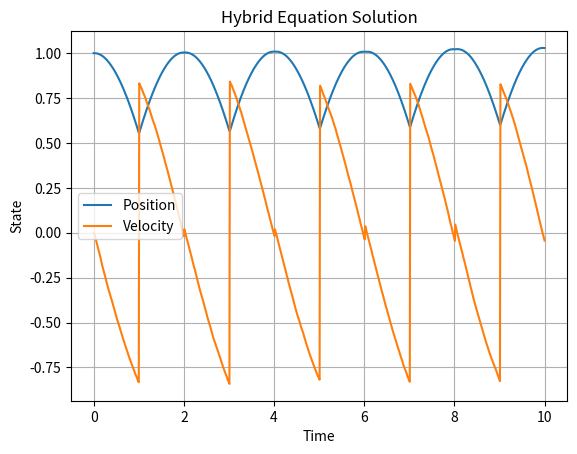
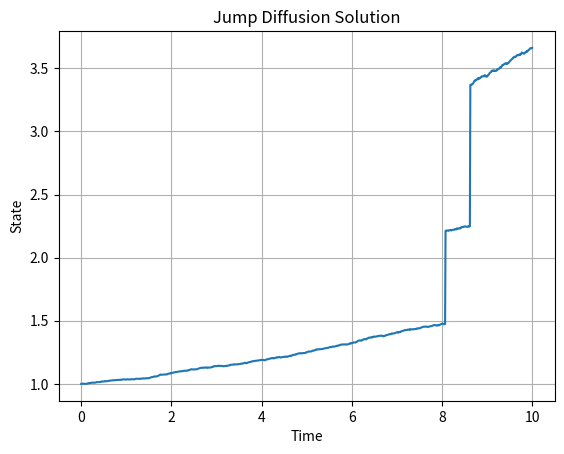
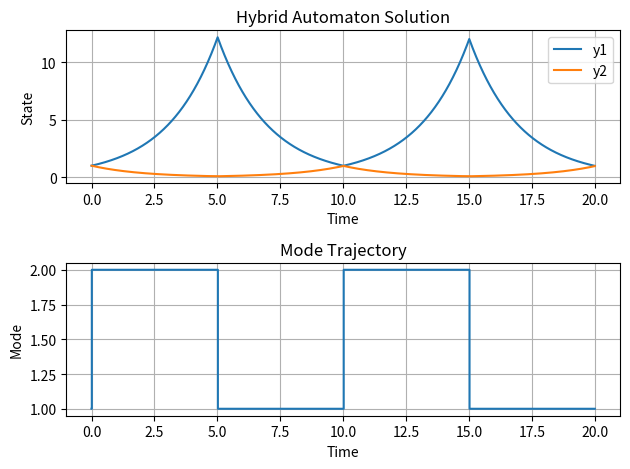

Python code for these plots, in order:
import numpy as np
import matplotlib.pyplot as plt

# Decorator for a single step
def step(func):
    def wrapper(*args, **kwargs):
        return func(*args, **kwargs)
    return wrapper

# Hybrid Equations (Continuous and Discrete Dynamics)
class HybridEquation:
    def __init__(self, f_continuous, g_stochastic, jump_condition, jump_map, y0, t0, t1, dt, noise_intensity):
        self.f_continuous = f_continuous  # Continuous part
        self.g_stochastic = g_stochastic  # Stochastic part
        self.jump_condition = jump_condition  # Condition for jumps
        self.jump_map = jump_map  # Mapping for jumps
        self.y = y0
        self.t = t0
        self.t1 = t1
        self.dt = dt
        self.noise_intensity = noise_intensity
        self.steps = int((t1 - t0) / dt)
        self.trajectory = [y0]
        self.time = [t0]
    
    @step
    def euler_maruyama_step(self, y, dt):
        noise = self.noise_intensity * np.sqrt(dt) * np.random.normal(size=y.shape)
        return y + self.f_continuous(y) * dt + self.g_stochastic(y) * noise
    
    def solve(self):
        for _ in range(self.steps):
            if self.jump_condition(self.y, self.t):
                self.y = self.jump_map(self.y, self.t)
            else:
                self.y = self.euler_maruyama_step(self.y, self.dt)
            self.t += self.dt
            self.trajectory.append(self.y)
            self.time.append(self.t)
        return np.array(self.time), np.array(self.trajectory)

# Example usage within a library
def example_usage():
    # Define continuous, stochastic parts and jump conditions/maps
    def f_continuous(y):
        return np.array([y[1], -y[0]])
    
    def g_stochastic(y):
        return np.array([0.0, 0.1])
    
    def jump_condition(y, t):
        return t % 1.0 < 1e-2  # Jump every 1 time unit
    
    def jump_map(y, t):
        return np.array([y[0], -y[1]])  # Simple jump: invert velocity
    
    # Initial conditions
    y0 = np.array([1.0, 0.0])
    t0 = 0.0
    t1 = 10.0
    dt = 0.01
    noise_intensity = 0.1
    
    # Create Hybrid Equation solver
    hybrid_solver = HybridEquation(f_continuous, g_stochastic, jump_condition, jump_map, y0, t0, t1, dt, noise_intensity)
    
    # Solve Hybrid Equation
    time, trajectory = hybrid_solver.solve()
    
    return time, trajectory

# Functions to process and visualize the results
def process_hybrid_solution(time, trajectory):
    # Basic statistics or analysis can be added here
    return time, trajectory

def plot_hybrid_solution(time, trajectory):
    plt.figure()
    plt.plot(time, trajectory[:, 0], label='Position')
    plt.plot(time, trajectory[:, 1], label='Velocity')
    plt.title('Hybrid Equation Solution')
    plt.xlabel('Time')
    plt.ylabel('State')
    plt.legend()
    plt.grid(True)
    plt.show()

# Example usage
if __name__ == "__main__":
    time, trajectory = example_usage()
    
    # Process results
    processed_time, processed_trajectory = process_hybrid_solution(time, trajectory)
    
    # Plot results
    plot_hybrid_solution(processed_time, processed_trajectory)


import numpy as np
import matplotlib.pyplot as plt

# Decorator for a single step
def step(func):
    def wrapper(*args, **kwargs):
        return func(*args, **kwargs)
    return wrapper

# Jump Diffusion Solver
class JumpDiffusion:
    def __init__(self, f, g, jump_intensity, jump_size, y0, t0, t1, dt, noise_intensity):
        self.f = f  # Continuous part
        self.g = g  # Stochastic part
        self.jump_intensity = jump_intensity  # Intensity (rate) of the jump process (lambda)
        self.jump_size = jump_size  # Function to determine the size of jumps
        self.y = y0
        self.t = t0
        self.t1 = t1
        self.dt = dt
        self.noise_intensity = noise_intensity
        self.steps = int((t1 - t0) / dt)
        self.trajectory = [y0]
        self.time = [t0]
    
    @step
    def euler_maruyama_step(self, y, dt):
        noise = self.noise_intensity * np.sqrt(dt) * np.random.normal(size=y.shape)
        return y + self.f(y) * dt + self.g(y) * noise
    
    @step
    def apply_jump(self, y):
        if np.random.uniform() < self.jump_intensity * self.dt:
            return y + self.jump_size(y)
        return y
    
    def solve(self):
        for _ in range(self.steps):
            self.y = self.euler_maruyama_step(self.y, self.dt)
            self.y = self.apply_jump(self.y)
            self.t += self.dt
            self.trajectory.append(self.y)
            self.time.append(self.t)
        return np.array(self.time), np.array(self.trajectory)

# Example usage within a library
def jump_usage():
    # Define continuous, stochastic parts, and jump size function
    def f(y):
        return np.array([0.05 * y[0]])
    
    def g(y):
        return np.array([0.1 * y[0]])
    
    def jump_size(y):
        return np.array([0.5 * y[0]])
    
    # Initial conditions
    y0 = np.array([1.0])
    t0 = 0.0
    t1 = 10.0
    dt = 0.01
    noise_intensity = 0.1
    jump_intensity = 0.1  # Lambda (rate of jumps)
    
    # Create Jump Diffusion solver
    jump_diffusion_solver = JumpDiffusion(f, g, jump_intensity, jump_size, y0, t0, t1, dt, noise_intensity)
    
    # Solve Jump Diffusion
    time, trajectory = jump_diffusion_solver.solve()
    
    return time, trajectory

# Functions to process and visualize the results
def process_jump_diffusion_solution(time, trajectory):
    # Basic statistics or analysis can be added here
    return time, trajectory

def plot_jump_diffusion_solution(time, trajectory):
    plt.figure()
    plt.plot(time, trajectory)
    plt.title('Jump Diffusion Solution')
    plt.xlabel('Time')
    plt.ylabel('State')
    plt.grid(True)
    plt.show()

# Example usage
if __name__ == "__main__":
    time, trajectory = jump_usage()
    
    # Process results
    processed_time, processed_trajectory = process_jump_diffusion_solution(time, trajectory)
    
    # Plot results
    plot_jump_diffusion_solution(processed_time, processed_trajectory)

class HybridAutomaton:
    def __init__(self, f1, f2, switch_condition, y0, mode0, t0, t1, dt):
        self.f1 = f1  # Continuous part for mode 1
        self.f2 = f2  # Continuous part for mode 2
        self.switch_condition = switch_condition  # Condition for switching modes
        self.y = y0
        self.mode = mode0
        self.t = t0
        self.t1 = t1
        self.dt = dt
        self.steps = int((t1 - t0) / dt)
        self.trajectory = [y0]
        self.mode_trajectory = [mode0]
        self.time = [t0]
    
    @step
    def euler_step(self, y, f, dt):
        return y + f(y) * dt
    
    def solve(self):
        for _ in range(self.steps):
            if self.switch_condition(self.y, self.t, self.mode):
                self.mode = 1 if self.mode == 2 else 2  # Toggle mode between 1 and 2
            f = self.f1 if self.mode == 1 else self.f2
            self.y = self.euler_step(self.y, f, self.dt)
            self.t += self.dt
            self.trajectory.append(self.y)
            self.mode_trajectory.append(self.mode)
            self.time.append(self.t)
        return np.array(self.time), np.array(self.trajectory), np.array(self.mode_trajectory)

# Example usage within a library
def hybrid_usage():
    # Define continuous parts for mode 1 and mode 2
    def f1(y):
        return np.array([-0.5 * y[0], 0.5 * y[1]])
    
    def f2(y):
        return np.array([0.5 * y[0], -0.5 * y[1]])
    
    def switch_condition(y, t, mode):
        return t % 5 < 1e-2  # Switch modes every 5 time units
    
    # Initial conditions
    y0 = np.array([1.0, 1.0])
    mode0 = 1
    t0 = 0.0
    t1 = 20.0
    dt = 0.01
    
    # Create Hybrid Automaton solver
    hybrid_automaton_solver = HybridAutomaton(f1, f2, switch_condition, y0, mode0, t0, t1, dt)
    
    # Solve Hybrid Automaton
    time, trajectory, mode_trajectory = hybrid_automaton_solver.solve()
    
    return time, trajectory, mode_trajectory

# Functions to process and visualize the results
def process_hybrid_automaton_solution(time, trajectory, mode_trajectory):
    # Basic statistics or analysis can be added here
    return time, trajectory, mode_trajectory

def plot_hybrid_automaton_solution(time, trajectory, mode_trajectory):
    plt.figure()
    plt.subplot(2, 1, 1)
    plt.plot(time, trajectory)
    plt.title('Hybrid Automaton Solution')
    plt.xlabel('Time')
    plt.ylabel('State')
    plt.legend(['y1', 'y2'])
    plt.grid(True)
    
    plt.subplot(2, 1, 2)
    plt.step(time, mode_trajectory, where='post')
    plt.title('Mode Trajectory')
    plt.xlabel('Time')
    plt.ylabel('Mode')
    plt.grid(True)
    
    plt.tight_layout()
    plt.show()

# Example usage
if __name__ == "__main__":
    time, trajectory, mode_trajectory = hybrid_usage()
    
    # Process results
    processed_time, processed_trajectory, processed_mode_trajectory = process_hybrid_automaton_solution(time, trajectory, mode_trajectory)
    
    # Plot results
    plot_hybrid_automaton_solution(processed_time, processed_trajectory, processed_mode_trajectory)

class PDMP:
    def __init__(self, initial_state, velocities, switching_rate):
        self.state = initial_state
        self.velocities = velocities
        self.switching_rate = switching_rate
        self.current_velocity = np.random.choice(velocities)
        
    def deterministic_step(self, dt):
        """Update the state deterministically."""
        self.state += self.current_velocity * dt
    
    def stochastic_jump(self):
        """Determine if a jump occurs and update the velocity."""
        if np.random.rand() < self.switching_rate:
            self.current_velocity = np.random.choice(self.velocities)
    
    def simulate(self, T, dt):
        """Simulate the PDMP for time T with step size dt."""
        times = np.arange(0, T, dt)
        states = []
        for t in times:
            self.deterministic_step(dt)
            self.stochastic_jump()
            states.append(self.state.copy())
        return times, states

    def plot_pdmp(self, times, states):
        """Plot the results of the PDMP simulation."""
        states = np.array(states)
        plt.plot(times, states)
        plt.xlabel('Time')
        plt.ylabel('State')
        plt.title('PDMP Simulation')
        plt.show()

"""Ex:
initial_state = np.array([0.0])  # Starting at origin
velocities = [1.0, -1.0]  # Possible velocities
switching_rate = 0.1  # Rate of switching

# Create PDMP instance
pdmp = PDMP(initial_state, velocities, switching_rate)

# Simulate PDMP
T = 10  # Total time
dt = 0.01  # Time step
times, states = pdmp.simulate(T, dt)

# Plot results
pdmp.plot_pdmp(times, states)
"""